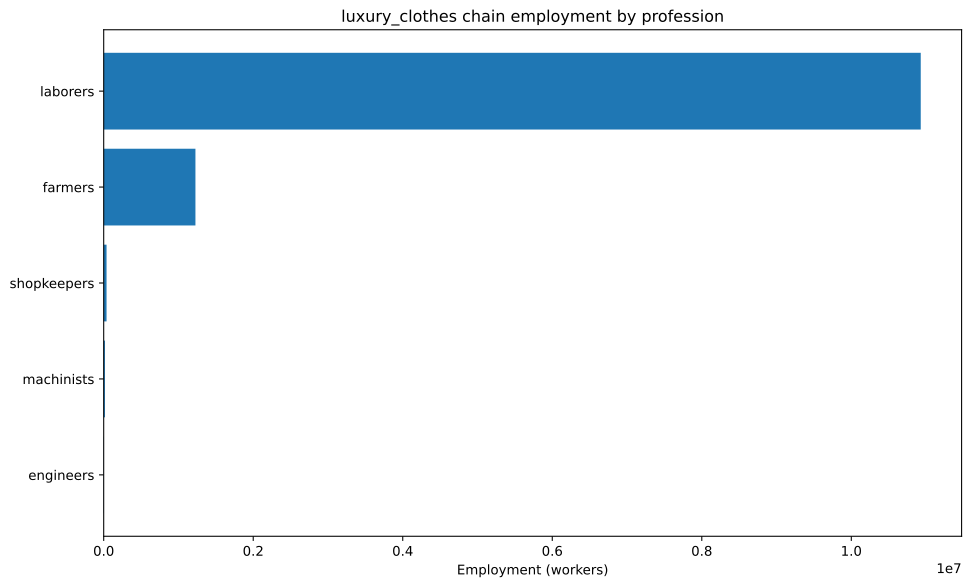

The table this chart was drawn from, first rows:
config, building, profession, employment
building_textile_mill+pm_handsewn_clothe…, building_textile_mill, laborers, 107143
building_textile_mill+pm_handsewn_clothe…, building_textile_mill, shopkeepers, 35714
building_tooling_workshop+pm_rubber_grip…, building_tooling_workshop, engineers, 86.15
building_tooling_workshop+pm_rubber_grip…, building_tooling_workshop, laborers, 516.9
building_tooling_workshop+pm_rubber_grip…, building_tooling_workshop, machinists, 172.3
building_tooling_workshop+pm_rubber_grip…, building_tooling_workshop, shopkeepers, 86.15
building_paper_mill+pm_bleached_paper+pm…, building_paper_mill, engineers, 11.49
building_paper_mill+pm_bleached_paper+pm…, building_paper_mill, laborers, 68.92
building_paper_mill+pm_bleached_paper+pm…, building_paper_mill, machinists, 22.97
building_paper_mill+pm_bleached_paper+pm…, building_paper_mill, shopkeepers, 11.49
building_chemical_plant+pm_improved_fert…, building_chemical_plant, engineers, 32.82
building_chemical_plant+pm_improved_fert…, building_chemical_plant, laborers, 65.64
building_chemical_plant+pm_improved_fert…, building_chemical_plant, machinists, 49.23
building_chemical_plant+pm_improved_fert…, building_chemical_plant, shopkeepers, 16.41
building_explosives_factory+pm_vacuum_ev…, building_explosives_factory, engineers, 114.9
building_explosives_factory+pm_vacuum_ev…, building_explosives_factory, laborers, 229.7
building_explosives_factory+pm_vacuum_ev…, building_explosives_factory, machinists, 114.9
building_explosives_factory+pm_vacuum_ev…, building_explosives_factory, shopkeepers, 57.44
building_steel_mill+pm_open_hearth_proce…, building_steel_mill, engineers, 520.6
building_steel_mill+pm_open_hearth_proce…, building_steel_mill, laborers, 1735
building_steel_mill+pm_open_hearth_proce…, building_steel_mill, machinists, 867.6
building_steel_mill+pm_open_hearth_proce…, building_steel_mill, shopkeepers, 347.1
building_motor_industry+pm_steam_engines…, building_motor_industry, engineers, 1302
building_motor_industry+pm_steam_engines…, building_motor_industry, laborers, 6510
building_motor_industry+pm_steam_engines…, building_motor_industry, machinists, 3906
building_motor_industry+pm_steam_engines…, building_motor_industry, shopkeepers, 1302
building_coal_mine+pm_condensing_engine_…, building_coal_mine, engineers, 298.3
building_coal_mine+pm_condensing_engine_…, building_coal_mine, laborers, 1193
building_coal_mine+pm_condensing_engine_…, building_coal_mine, machinists, 397.8
building_coal_mine+pm_condensing_engine_…, building_coal_mine, shopkeepers, 198.9
building_iron_mine+pm_condensing_engine_…, building_iron_mine, engineers, 594.9
building_iron_mine+pm_condensing_engine_…, building_iron_mine, laborers, 2380
building_iron_mine+pm_condensing_engine_…, building_iron_mine, machinists, 793.2
building_iron_mine+pm_condensing_engine_…, building_iron_mine, shopkeepers, 396.6
building_sulfur_mine+pm_condensing_engin…, building_sulfur_mine, engineers, 54.46
building_sulfur_mine+pm_condensing_engin…, building_sulfur_mine, laborers, 217.8
building_sulfur_mine+pm_condensing_engin…, building_sulfur_mine, machinists, 72.61
building_sulfur_mine+pm_condensing_engin…, building_sulfur_mine, shopkeepers, 36.31
building_dye_plantation+default_building…, building_dye_plantation, farmers, 5.105
building_dye_plantation+default_building…, building_dye_plantation, laborers, 30.63
building_silk_plantation+automatic_irrig…, building_silk_plantation, farmers, 31250
building_silk_plantation+automatic_irrig…, building_silk_plantation, laborers, 62500
building_silk_plantation+automatic_irrig…, building_silk_plantation, machinists, 10417
building_rubber_plantation+default_build…, building_rubber_plantation, farmers, 5329
building_rubber_plantation+default_build…, building_rubber_plantation, laborers, 31976
building_cossack_host+pm_cossack_host+pm…, building_cossack_host, farmers, 1190476
building_cossack_host+pm_cossack_host+pm…, building_cossack_host, laborers, 10714286
